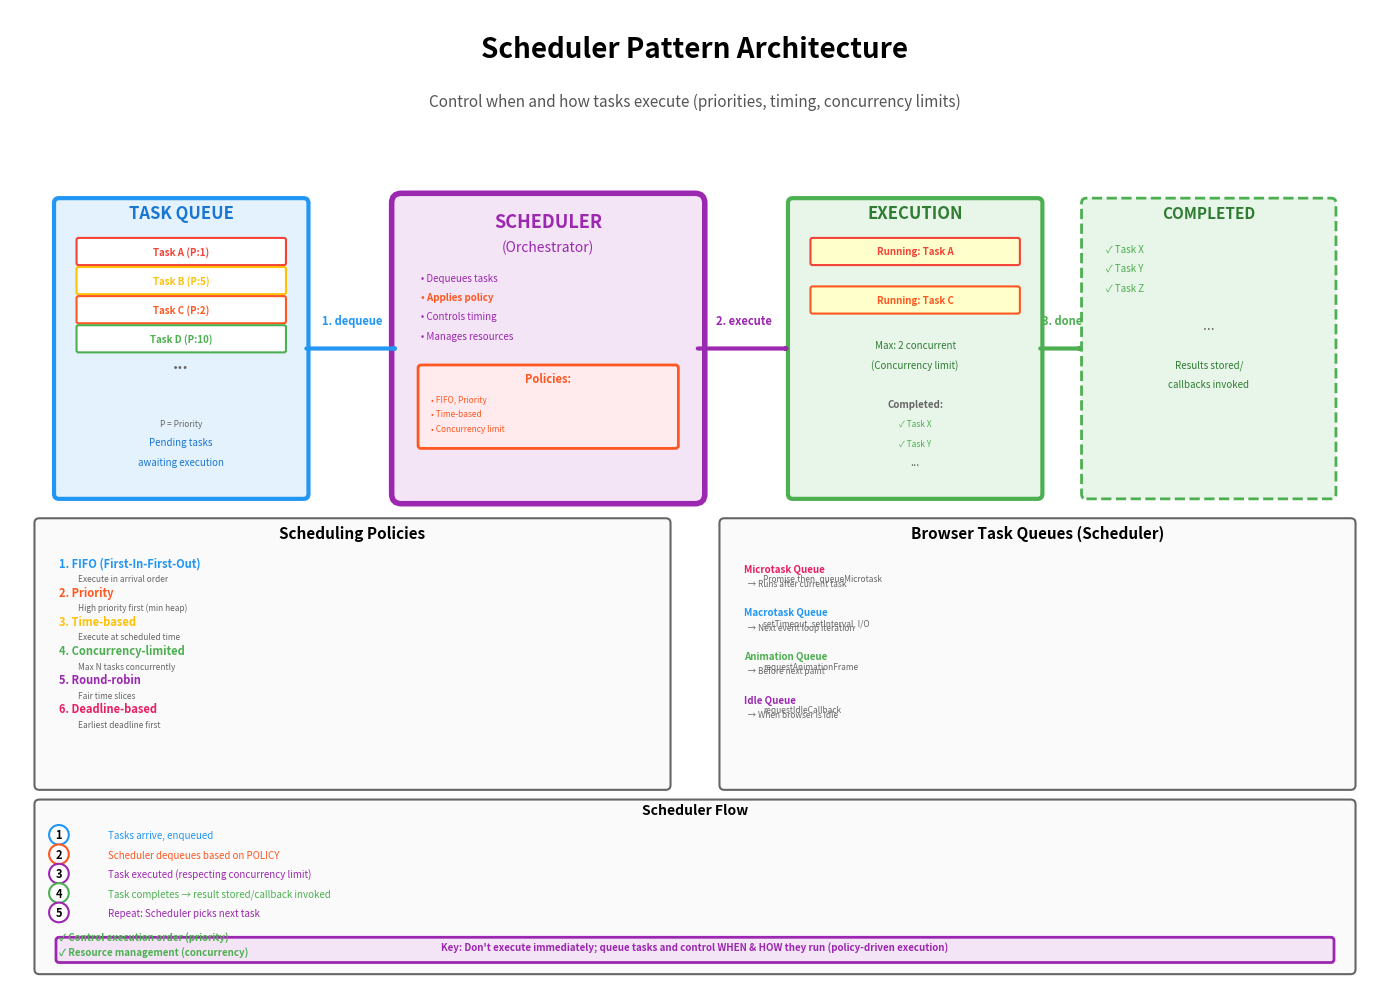

Source code (Python): (Note: this script raises an exception after producing the figure.)
import matplotlib.pyplot as plt
import matplotlib.patches as mpatches
from matplotlib.patches import FancyBboxPatch, FancyArrowPatch, Circle, Rectangle
import numpy as np

# Create figure and axis
fig, ax = plt.subplots(1, 1, figsize=(14, 10))
ax.set_xlim(0, 14)
ax.set_ylim(0, 10)
ax.axis('off')

# Title
ax.text(7, 9.5, 'Scheduler Pattern Architecture', 
        fontsize=20, weight='bold', ha='center')
ax.text(7, 9.0, 'Control when and how tasks execute (priorities, timing, concurrency limits)',
        fontsize=11, ha='center', style='italic', color='#555')

# Color scheme
color_queue = '#2196F3'
color_scheduler = '#9C27B0'
color_task = '#4CAF50'
color_policy = '#FF5722'

# ===== TASK QUEUE =====
queue_box = FancyBboxPatch((0.5, 5.0), 2.5, 3.0,
                          boxstyle="round,pad=0.05", 
                          edgecolor='#2196F3', facecolor='#E3F2FD',
                          linewidth=3)
ax.add_patch(queue_box)
ax.text(1.75, 7.85, 'TASK QUEUE', fontsize=12, ha='center', weight='bold', color='#1976D2')

# Task items in queue
tasks_in_queue = [
    ('Task A (P:1)', 7.5, '#F44336'),
    ('Task B (P:5)', 7.2, '#FFC107'),
    ('Task C (P:2)', 6.9, '#FF5722'),
    ('Task D (P:10)', 6.6, '#4CAF50'),
    ('...', 6.3, '#666')
]

for label, y, color in tasks_in_queue:
    if label != '...':
        task_rect = FancyBboxPatch((0.7, y - 0.12), 2.1, 0.24,
                                  boxstyle="round,pad=0.02", 
                                  edgecolor=color, facecolor='white',
                                  linewidth=1.5)
        ax.add_patch(task_rect)
        ax.text(1.75, y, label, fontsize=7, ha='center', va='center', color=color, weight='bold')
    else:
        ax.text(1.75, y, label, fontsize=12, ha='center', color=color, weight='bold')

ax.text(1.75, 5.7, 'P = Priority', fontsize=6, ha='center', style='italic', color='#666')
ax.text(1.75, 5.5, 'Pending tasks', fontsize=7, ha='center', style='italic', color='#1976D2')
ax.text(1.75, 5.3, 'awaiting execution', fontsize=7, ha='center', style='italic', color='#1976D2')

# ===== SCHEDULER (CENTER) =====
scheduler_box = FancyBboxPatch((4.0, 5.0), 3.0, 3.0,
                              boxstyle="round,pad=0.1", 
                              edgecolor='#9C27B0', facecolor='#F3E5F5',
                              linewidth=4)
ax.add_patch(scheduler_box)
ax.text(5.5, 7.75, 'SCHEDULER', fontsize=13, ha='center', weight='bold', color='#9C27B0')
ax.text(5.5, 7.5, '(Orchestrator)', fontsize=10, ha='center', style='italic', color='#9C27B0')

ax.text(4.2, 7.2, '• Dequeues tasks', fontsize=7, ha='left', color='#9C27B0')
ax.text(4.2, 7.0, '• Applies policy', fontsize=7, ha='left', weight='bold', color='#FF5722')
ax.text(4.2, 6.8, '• Controls timing', fontsize=7, ha='left', color='#9C27B0')
ax.text(4.2, 6.6, '• Manages resources', fontsize=7, ha='left', color='#9C27B0')

# Scheduling policies
policy_box = FancyBboxPatch((4.2, 5.5), 2.6, 0.8,
                           boxstyle="round,pad=0.03", 
                           edgecolor='#FF5722', facecolor='#FFEBEE',
                           linewidth=2)
ax.add_patch(policy_box)
ax.text(5.5, 6.15, 'Policies:', fontsize=8, ha='center', weight='bold', color='#FF5722')
ax.text(4.3, 5.95, '• FIFO, Priority', fontsize=6, ha='left', color='#FF5722')
ax.text(4.3, 5.80, '• Time-based', fontsize=6, ha='left', color='#FF5722')
ax.text(4.3, 5.65, '• Concurrency limit', fontsize=6, ha='left', color='#FF5722')

# ===== EXECUTION =====
exec_box = FancyBboxPatch((8.0, 5.0), 2.5, 3.0,
                         boxstyle="round,pad=0.05", 
                         edgecolor='#4CAF50', facecolor='#E8F5E9',
                         linewidth=3)
ax.add_patch(exec_box)
ax.text(9.25, 7.85, 'EXECUTION', fontsize=12, ha='center', weight='bold', color='#2E7D32')

# Running tasks
running_tasks = [
    ('Running: Task A', 7.5, '#F44336'),
    ('Running: Task C', 7.0, '#FF5722')
]

for label, y, color in running_tasks:
    task_rect = FancyBboxPatch((8.2, y - 0.12), 2.1, 0.24,
                              boxstyle="round,pad=0.02", 
                              edgecolor=color, facecolor='#FFFFCC',
                              linewidth=1.5)
    ax.add_patch(task_rect)
    ax.text(9.25, y, label, fontsize=7, ha='center', va='center', color=color, weight='bold')

ax.text(9.25, 6.5, 'Max: 2 concurrent', fontsize=7, ha='center', style='italic', color='#2E7D32')
ax.text(9.25, 6.3, '(Concurrency limit)', fontsize=7, ha='center', style='italic', color='#2E7D32')

# Completed indicator
ax.text(9.25, 5.9, 'Completed:', fontsize=7, ha='center', weight='bold', color='#666')
ax.text(9.25, 5.7, '✓ Task X', fontsize=6, ha='center', color='#4CAF50')
ax.text(9.25, 5.5, '✓ Task Y', fontsize=6, ha='center', color='#4CAF50')
ax.text(9.25, 5.3, '...', fontsize=8, ha='center', color='#666')

# ===== COMPLETED TASKS =====
completed_box = FancyBboxPatch((11.0, 5.0), 2.5, 3.0,
                              boxstyle="round,pad=0.05", 
                              edgecolor='#4CAF50', facecolor='#E8F5E9',
                              linewidth=2, linestyle='dashed')
ax.add_patch(completed_box)
ax.text(12.25, 7.85, 'COMPLETED', fontsize=11, ha='center', weight='bold', color='#2E7D32')
ax.text(11.2, 7.5, '✓ Task X', fontsize=7, ha='left', color='#4CAF50')
ax.text(11.2, 7.3, '✓ Task Y', fontsize=7, ha='left', color='#4CAF50')
ax.text(11.2, 7.1, '✓ Task Z', fontsize=7, ha='left', color='#4CAF50')
ax.text(12.25, 6.7, '...', fontsize=10, ha='center', color='#666')

ax.text(12.25, 6.3, 'Results stored/', fontsize=7, ha='center', style='italic', color='#2E7D32')
ax.text(12.25, 6.1, 'callbacks invoked', fontsize=7, ha='center', style='italic', color='#2E7D32')

# ===== ARROWS =====

# 1. Queue → Scheduler
arrow1 = FancyArrowPatch((3.0, 6.5), (4.0, 6.5),
                        arrowstyle='->,head_width=0.4,head_length=0.6',
                        color='#2196F3', linewidth=3)
ax.add_patch(arrow1)
ax.text(3.5, 6.75, '1. dequeue', fontsize=8, ha='center', weight='bold', color='#2196F3')

# 2. Scheduler → Execution
arrow2 = FancyArrowPatch((7.0, 6.5), (8.0, 6.5),
                        arrowstyle='->,head_width=0.4,head_length=0.6',
                        color='#9C27B0', linewidth=3)
ax.add_patch(arrow2)
ax.text(7.5, 6.75, '2. execute', fontsize=8, ha='center', weight='bold', color='#9C27B0')

# 3. Execution → Completed
arrow3 = FancyArrowPatch((10.5, 6.5), (11.0, 6.5),
                        arrowstyle='->,head_width=0.4,head_length=0.6',
                        color='#4CAF50', linewidth=3)
ax.add_patch(arrow3)
ax.text(10.75, 6.75, '3. done', fontsize=8, ha='center', weight='bold', color='#4CAF50')

# ===== SCHEDULING POLICIES =====
policies_box = FancyBboxPatch((0.3, 2.0), 6.4, 2.7,
                             boxstyle="round,pad=0.05", 
                             edgecolor='#666', facecolor='#FAFAFA',
                             linewidth=1.5)
ax.add_patch(policies_box)
ax.text(3.5, 4.55, 'Scheduling Policies', fontsize=11, ha='center', weight='bold')

policies = [
    ('1. FIFO (First-In-First-Out)', 'Execute in arrival order', 4.25, '#2196F3'),
    ('2. Priority', 'High priority first (min heap)', 3.95, '#FF5722'),
    ('3. Time-based', 'Execute at scheduled time', 3.65, '#FFC107'),
    ('4. Concurrency-limited', 'Max N tasks concurrently', 3.35, '#4CAF50'),
    ('5. Round-robin', 'Fair time slices', 3.05, '#9C27B0'),
    ('6. Deadline-based', 'Earliest deadline first', 2.75, '#E91E63')
]

for name, desc, y, color in policies:
    ax.text(0.5, y, name, fontsize=8, ha='left', weight='bold', color=color)
    ax.text(0.7, y - 0.15, desc, fontsize=6, ha='left', style='italic', color='#666')

# ===== BROWSER TASK QUEUES =====
browser_box = FancyBboxPatch((7.3, 2.0), 6.4, 2.7,
                            boxstyle="round,pad=0.05", 
                            edgecolor='#666', facecolor='#FAFAFA',
                            linewidth=1.5)
ax.add_patch(browser_box)
ax.text(10.5, 4.55, 'Browser Task Queues (Scheduler)', fontsize=11, ha='center', weight='bold')

browser_queues = [
    ('Microtask Queue', 'Promise.then, queueMicrotask', 4.20, '#E91E63'),
    ('  → Runs after current task', '', 4.05, '#666'),
    ('Macrotask Queue', 'setTimeout, setInterval, I/O', 3.75, '#2196F3'),
    ('  → Next event loop iteration', '', 3.60, '#666'),
    ('Animation Queue', 'requestAnimationFrame', 3.30, '#4CAF50'),
    ('  → Before next paint', '', 3.15, '#666'),
    ('Idle Queue', 'requestIdleCallback', 2.85, '#9C27B0'),
    ('  → When browser is idle', '', 2.70, '#666')
]

for label, desc, y, color in browser_queues:
    if desc:
        ax.text(7.5, y, label, fontsize=7, ha='left', weight='bold', color=color)
        ax.text(7.7, y - 0.1, desc, fontsize=6, ha='left', style='italic', color='#666')
    else:
        ax.text(7.5, y, label, fontsize=6, ha='left', style='italic', color=color)

# ===== FLOW =====
flow_box = FancyBboxPatch((0.3, 0.1), 13.4, 1.7,
                         boxstyle="round,pad=0.05", 
                         edgecolor='#666', facecolor='#FAFAFA',
                         linewidth=1.5)
ax.add_patch(flow_box)
ax.text(7, 1.7, 'Scheduler Flow', fontsize=10, ha='center', weight='bold')

flow_steps = [
    ('1', 'Tasks arrive, enqueued', 1.45, '#2196F3'),
    ('2', 'Scheduler dequeues based on POLICY', 1.25, '#FF5722'),
    ('3', 'Task executed (respecting concurrency limit)', 1.05, '#9C27B0'),
    ('4', 'Task completes → result stored/callback invoked', 0.85, '#4CAF50'),
    ('5', 'Repeat: Scheduler picks next task', 0.65, '#9C27B0')
]

for num, text, y, color in flow_steps:
    ax.text(0.5, y, num, fontsize=8, ha='center', weight='bold',
           bbox=dict(boxstyle='circle', facecolor='white', edgecolor=color, linewidth=1.5))
    ax.text(1.0, y, text, fontsize=7, ha='left', color=color)

# Key benefits
benefits = [
    ('✓ Control execution order (priority)', 0.40, '#4CAF50'),
    ('✓ Resource management (concurrency)', 0.25, '#4CAF50')
]

for text, y, color in benefits:
    ax.text(0.5, y, text, fontsize=7, ha='left', color=color, weight='bold')

# Key principle
principle_box = FancyBboxPatch((0.5, 0.2), 13.0, 0.2,
                              boxstyle="round,pad=0.03", 
                              edgecolor='#9C27B0', facecolor='#F3E5F5',
                              linewidth=2)
ax.add_patch(principle_box)
ax.text(7, 0.3, 'Key: Don\'t execute immediately; queue tasks and control WHEN & HOW they run (policy-driven execution)', 
       fontsize=7, ha='center', weight='bold', color='#9C27B0')

plt.tight_layout()
plt.savefig('docs/images/scheduler_pattern.png', dpi=300, bbox_inches='tight', facecolor='white')
print("✓ Scheduler Pattern diagram generated: docs/images/scheduler_pattern.png")


